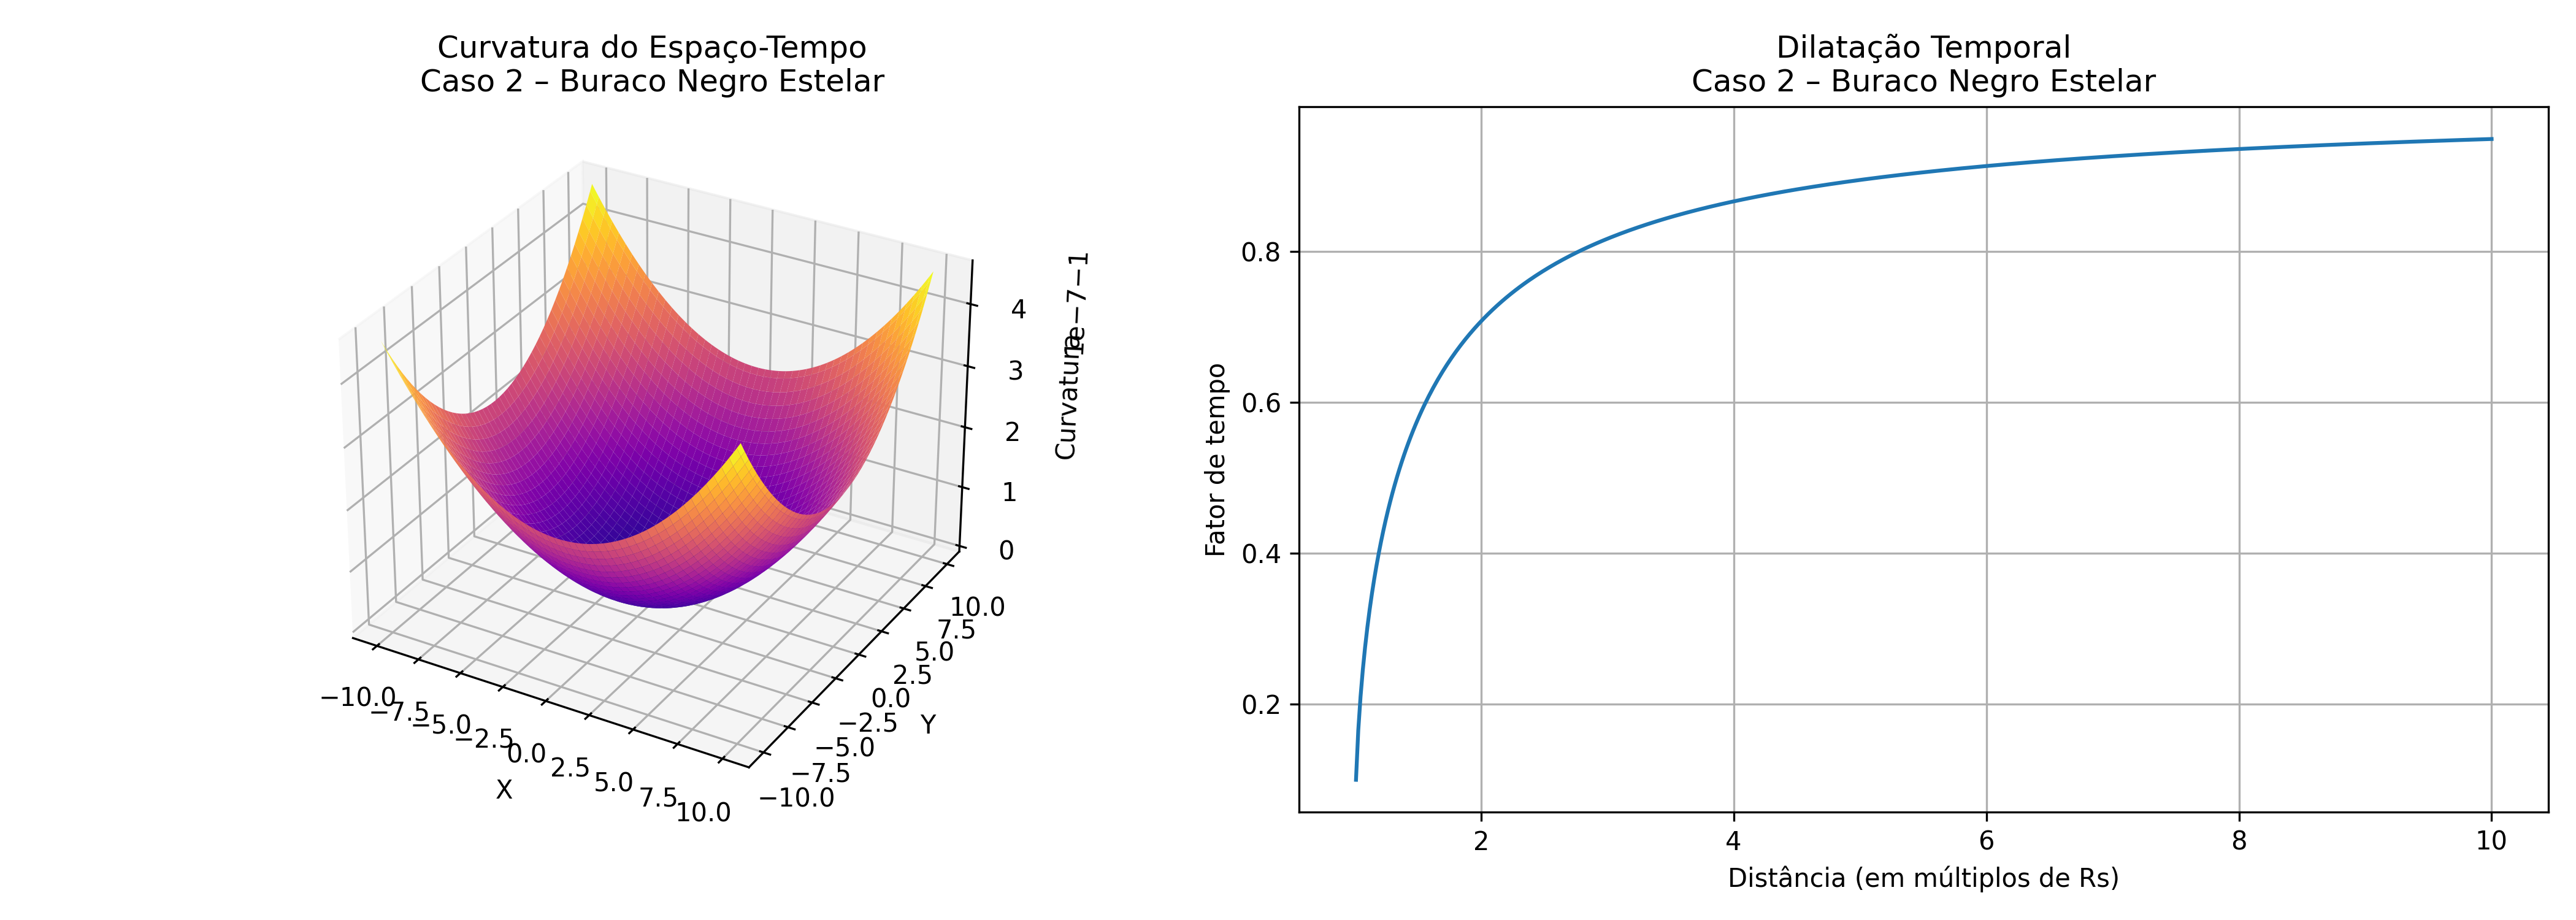

The table this chart was drawn from, first rows:
Distancia_RS, Distancia_metros, Fator_Dilatacao
1.01, 14898, 0.0995
1.028, 15163, 0.1651
1.046, 15429, 0.2098
1.064, 15695, 0.2453
1.082, 15961, 0.2754
1.1, 16226, 0.3016
1.118, 16492, 0.325
1.136, 16758, 0.3461
1.154, 17024, 0.3654
1.172, 17289, 0.3832
1.19, 17555, 0.3997
1.208, 17821, 0.4151
1.226, 18087, 0.4295
1.244, 18352, 0.443
1.262, 18618, 0.4558
1.28, 18884, 0.4679
1.298, 19150, 0.4793
1.316, 19415, 0.4902
1.334, 19681, 0.5005
1.352, 19947, 0.5104
1.37, 20213, 0.5198
1.388, 20478, 0.5289
1.406, 20744, 0.5375
1.424, 21010, 0.5458
1.442, 21275, 0.5538
1.46, 21541, 0.5615
1.478, 21807, 0.5689
1.496, 22073, 0.576
1.514, 22338, 0.5828
1.532, 22604, 0.5895
1.55, 22870, 0.5959
1.568, 23136, 0.602
1.587, 23401, 0.608
1.605, 23667, 0.6138
1.623, 23933, 0.6194
1.641, 24199, 0.6249
1.659, 24464, 0.6301
1.677, 24730, 0.6353
1.695, 24996, 0.6402
1.713, 25262, 0.6451
1.731, 25527, 0.6498
1.749, 25793, 0.6543
1.767, 26059, 0.6588
1.785, 26325, 0.6631
1.803, 26590, 0.6673
1.821, 26856, 0.6714
1.839, 27122, 0.6754
1.857, 27387, 0.6793
1.875, 27653, 0.6831
1.893, 27919, 0.6868
1.911, 28185, 0.6904
1.929, 28450, 0.6939
1.947, 28716, 0.6974
1.965, 28982, 0.7008
1.983, 29248, 0.704
2.001, 29513, 0.7073
2.019, 29779, 0.7104
2.037, 30045, 0.7135
2.055, 30311, 0.7165
2.073, 30576, 0.7194
... 440 more rows
